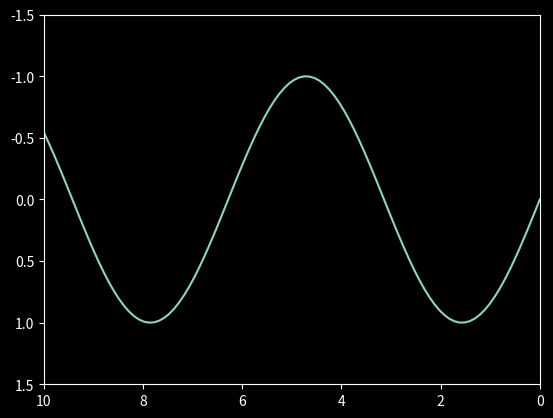

This figure's Python source:
import numpy as np
import matplotlib.pyplot as plt


plt.style.use('dark_background')
# x range between 0~10, there is 100 elements in between
x = np.linspace(0,10,100)
fig = plt.figure()

#Different graph range or starting point
plt.plot(x, np.sin(x))

plt.xlim(10, 0)
plt.ylim(1.5,-1.5)
#or
#plt.axis([-1,11,-1.5,1.5])

#Save as .png file
fig.savefig('my_figure8.png')

plt.show()
